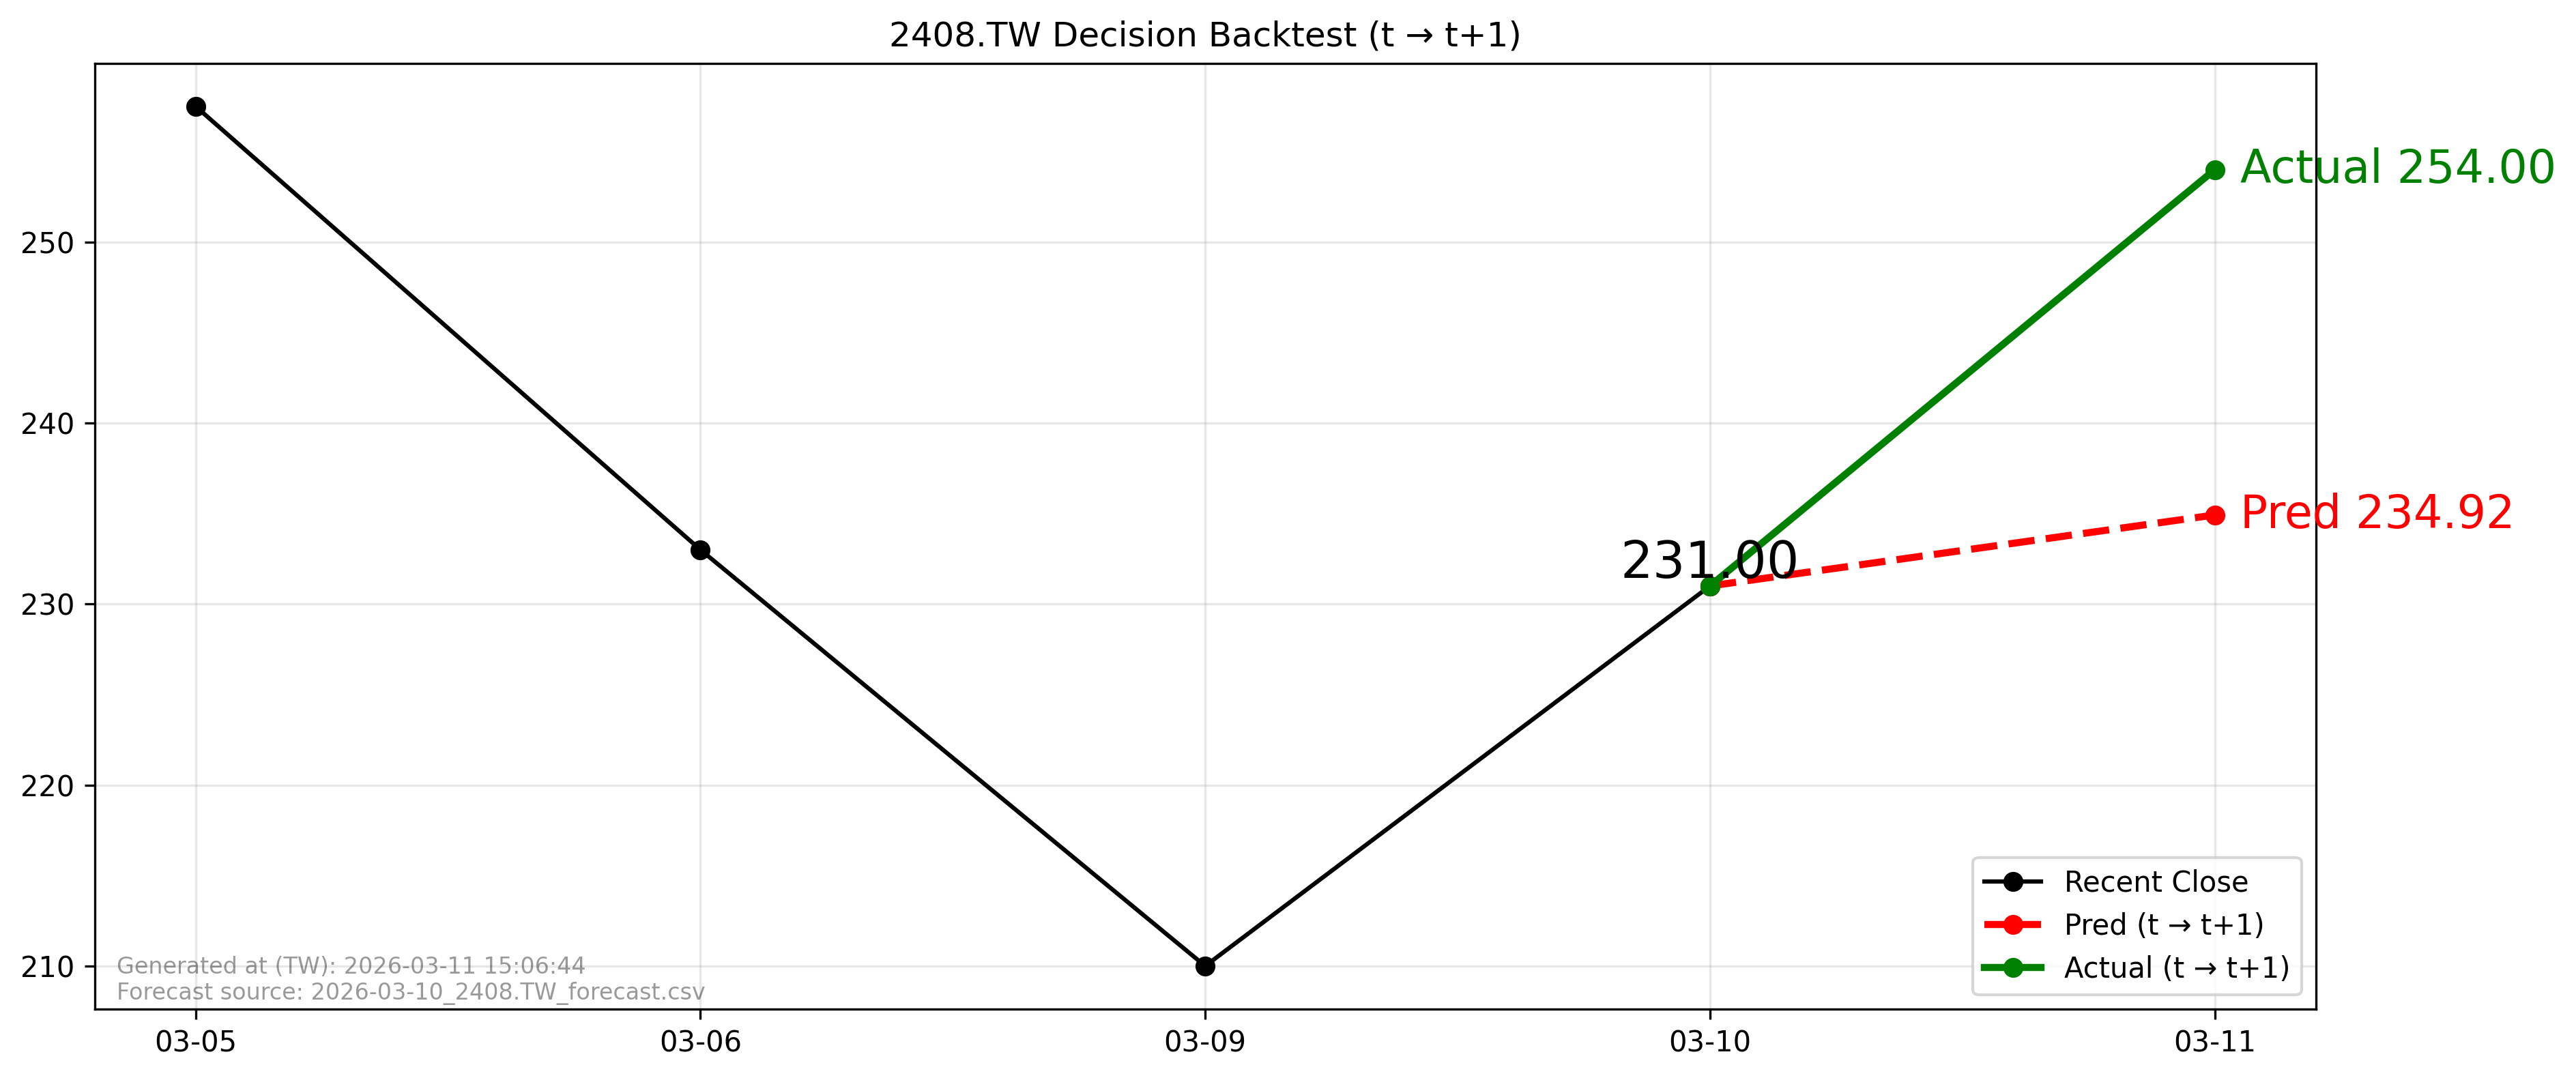

Source data for this figure (header and first rows):
forecast_file, forecast_asof_date, t, t1, close_t, pred_t1, actual_t1, direction_pred, direction_actual, aligned
2026-03-10_2408.TW_forecast.csv, 2026-03-10, 2026-03-10, 2026-03-11, 231.0, 234.9, 254.0, 1, 1, True
